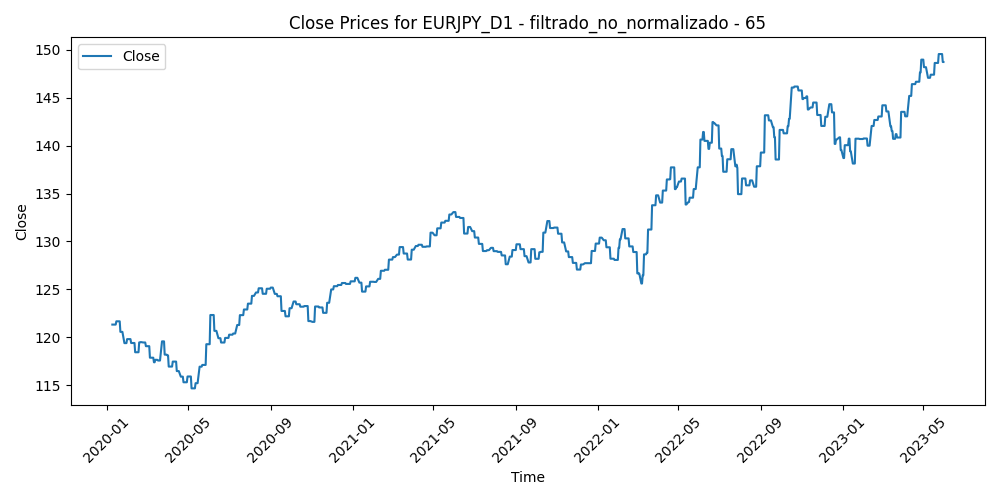

The file beside this chart, header and first rows:
Time, Close, Volume, diferencia_media_65
2020-01-09, 121.3, 80382, -0.9419
2020-01-10, 121.3, 65148, -1.018
2020-01-13, 121.3, 55306, -1.594
2020-01-14, 121.3, 80757, -1.521
2020-01-15, 121.7, 66373, -1.623
2020-01-16, 121.7, 60985, -1.719
2020-01-17, 121.7, 59049, -1.178
2020-01-20, 121.7, 43239, -1.247
2020-01-21, 120.6, 73072, -0.7529
2020-01-22, 120.6, 69889, -0.8352
2020-01-23, 120.6, 82059, -0.04526
2020-01-24, 120.6, 71398, 0.5175
2020-01-27, 119.4, 103785, 1.008
2020-01-28, 119.4, 75137, 0.7151
2020-01-29, 119.4, 70579, 0.964
2020-01-30, 119.4, 99925, 0.8174
2020-01-31, 119.8, 99269, 0.7478
2020-02-03, 119.8, 92915, 0.7636
2020-02-04, 119.8, 78384, 0.002246
2020-02-05, 119.8, 86624, 0.1668
2020-02-06, 119.4, 69950, 0.1771
2020-02-07, 119.4, 79877, 0.811
2020-02-10, 119.4, 74194, 1.162
2020-02-11, 119.4, 68365, 1.087
2020-02-12, 118.4, 68620, 1.21
2020-02-13, 118.4, 91478, 1.862
2020-02-14, 118.4, 61452, 2.005
2020-02-17, 118.4, 43653, 1.849
2020-02-18, 119.5, 76215, 2.297
2020-02-19, 119.5, 82217, 0.5246
2020-02-20, 119.5, 112931, -0.0352
2020-02-21, 119.5, 99362, -0.165
2020-02-24, 119.4, 141396, 0.71
2020-02-25, 119.4, 160682, 0.975
2020-02-26, 119.4, 171758, 0.754
2020-02-27, 119.4, 209666, 0.356
2020-02-28, 119.1, 261538, 1.669
2020-03-02, 119.1, 228210, 0.2644
2020-03-03, 119.1, 219015, 1.209
2020-03-04, 119.1, 172607, 1.103
2020-03-05, 117.9, 157980, 1.534
2020-03-06, 117.9, 232713, 1.913
2020-03-09, 117.9, 319795, 3.697
2020-03-10, 117.9, 313720, 1.565
2020-03-11, 117.4, 252598, 2.959
2020-03-12, 117.4, 318601, 3.628
2020-03-13, 117.6, 362634, 0.7429
2020-03-16, 117.6, 364898, 2.196
2020-03-17, 117.6, 386041, 2.167
2020-03-18, 117.6, 348086, 2.492
2020-03-19, 117.6, 382520, 2.018
2020-03-20, 117.6, 423317, 1.855
2020-03-23, 119.6, 365275, 0.9958
2020-03-24, 119.6, 328673, 0.3235
2020-03-25, 119.6, 330765, -0.7041
2020-03-26, 119.6, 298863, -0.6354
2020-03-27, 118.2, 248030, 0.001108
2020-03-30, 118.2, 196562, 1.15
2020-03-31, 118.1, 197527, 1.471
2020-04-01, 118.1, 163062, 2.611
... 822 more rows
